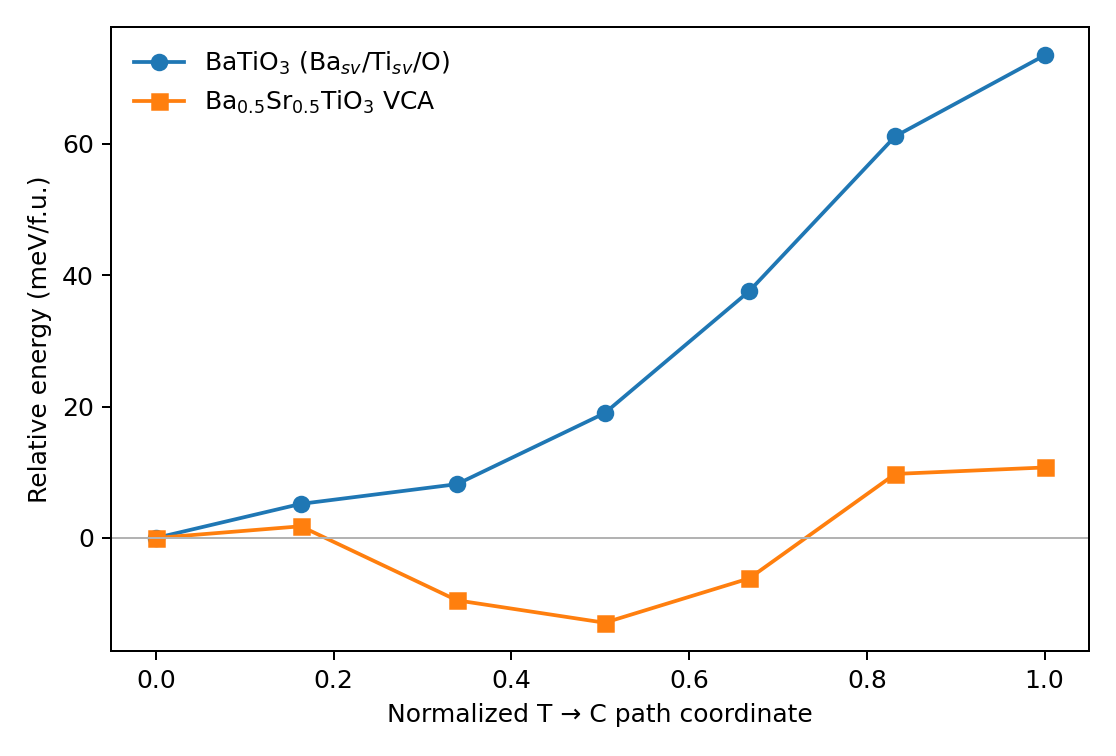

The data file committed next to this chart (first rows):
image, reaction_coordinate, BaTiO3_meV_per_fu, BST50_VCA_meV_per_fu, BaTiO3_max_force_eV_per_A, BST50_VCA_max_physical_force_eV_per_A, c_over_a
0, 0.0, 0.0, 0.0, 0.1631, 0.2719, 1.063
1, 0.1631, 5.192, 1.781, 0.3569, 0.2728, 1.051
2, 0.3388, 8.193, -9.489, 0.2485, 0.1885, 1.036
3, 0.505, 19, -12.9, 0.2442, 0.2321, 1.022
4, 0.6676, 37.56, -6.154, 0.3374, 0.3419, 1.011
5, 0.8319, 61.14, 9.751, 0.2978, 0.302, 1.004
6, 1.0, 73.46, 10.73, 1.4142135623730952e-08, 8.774964387392122e-08, 1.0
